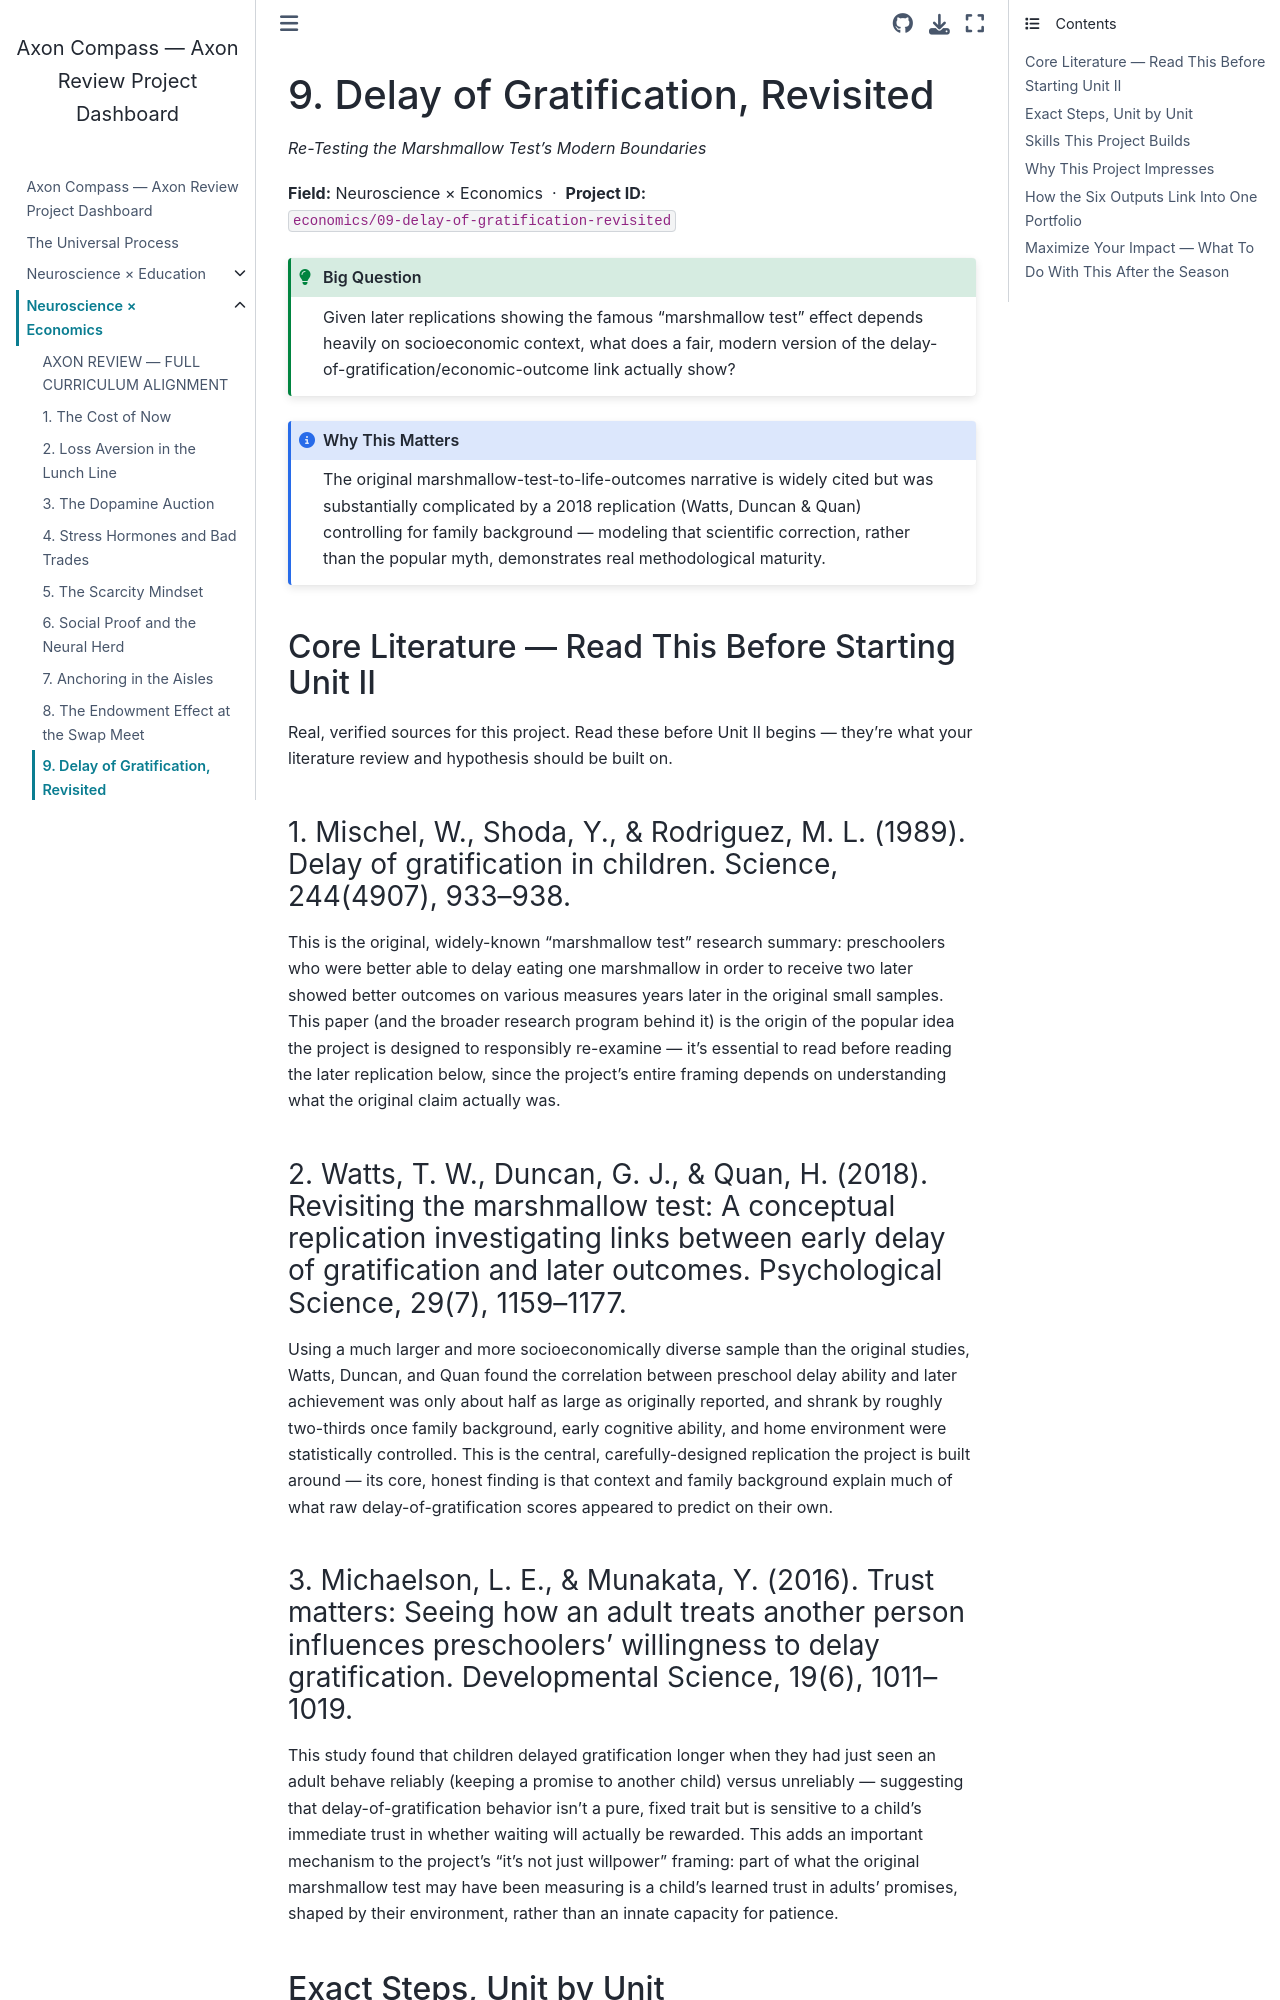

repository: fantina01/axon-compass · page: fields/economics/09-delay-of-gratification-revisited.html · generator: jekyll

# 9. Delay of Gratification, Revisited

*Re-Testing the Marshmallow Test's Modern Boundaries*

**Field:** Neuroscience × Economics &nbsp;·&nbsp; **Project ID:** `economics/09-delay-of-gratification-revisited`

```{admonition} Big Question
:class: tip
Given later replications showing the famous "marshmallow test" effect depends heavily on socioeconomic context, what does a fair, modern version of the delay-of-gratification/economic-outcome link actually show?
```

```{admonition} Why This Matters
:class: note
The original marshmallow-test-to-life-outcomes narrative is widely cited but was substantially complicated by a 2018 replication (Watts, Duncan & Quan) controlling for family background — modeling that scientific correction, rather than the popular myth, demonstrates real methodological maturity.
```

## Core Literature — Read This Before Starting Unit II

Real, verified sources for this project. Read these before Unit II begins — they're what your literature review and hypothesis should be built on.

### 1. Mischel, W., Shoda, Y., & Rodriguez, M. L. (1989). Delay of gratification in children. Science, 244(4907), 933–938.

This is the original, widely-known "marshmallow test" research summary: preschoolers who were better able to delay eating one marshmallow in order to receive two later showed better outcomes on various measures years later in the original small samples. This paper (and the broader research program behind it) is the origin of the popular idea the project is designed to responsibly re-examine — it's essential to read before reading the later replication below, since the project's entire framing depends on understanding what the original claim actually was.

### 2. Watts, T. W., Duncan, G. J., & Quan, H. (2018). Revisiting the marshmallow test: A conceptual replication investigating links between early delay of gratification and later outcomes. Psychological Science, 29(7), 1159–1177.

Using a much larger and more socioeconomically diverse sample than the original studies, Watts, Duncan, and Quan found the correlation between preschool delay ability and later achievement was only about half as large as originally reported, and shrank by roughly two-thirds once family background, early cognitive ability, and home environment were statistically controlled. This is the central, carefully-designed replication the project is built around — its core, honest finding is that context and family background explain much of what raw delay-of-gratification scores appeared to predict on their own.
